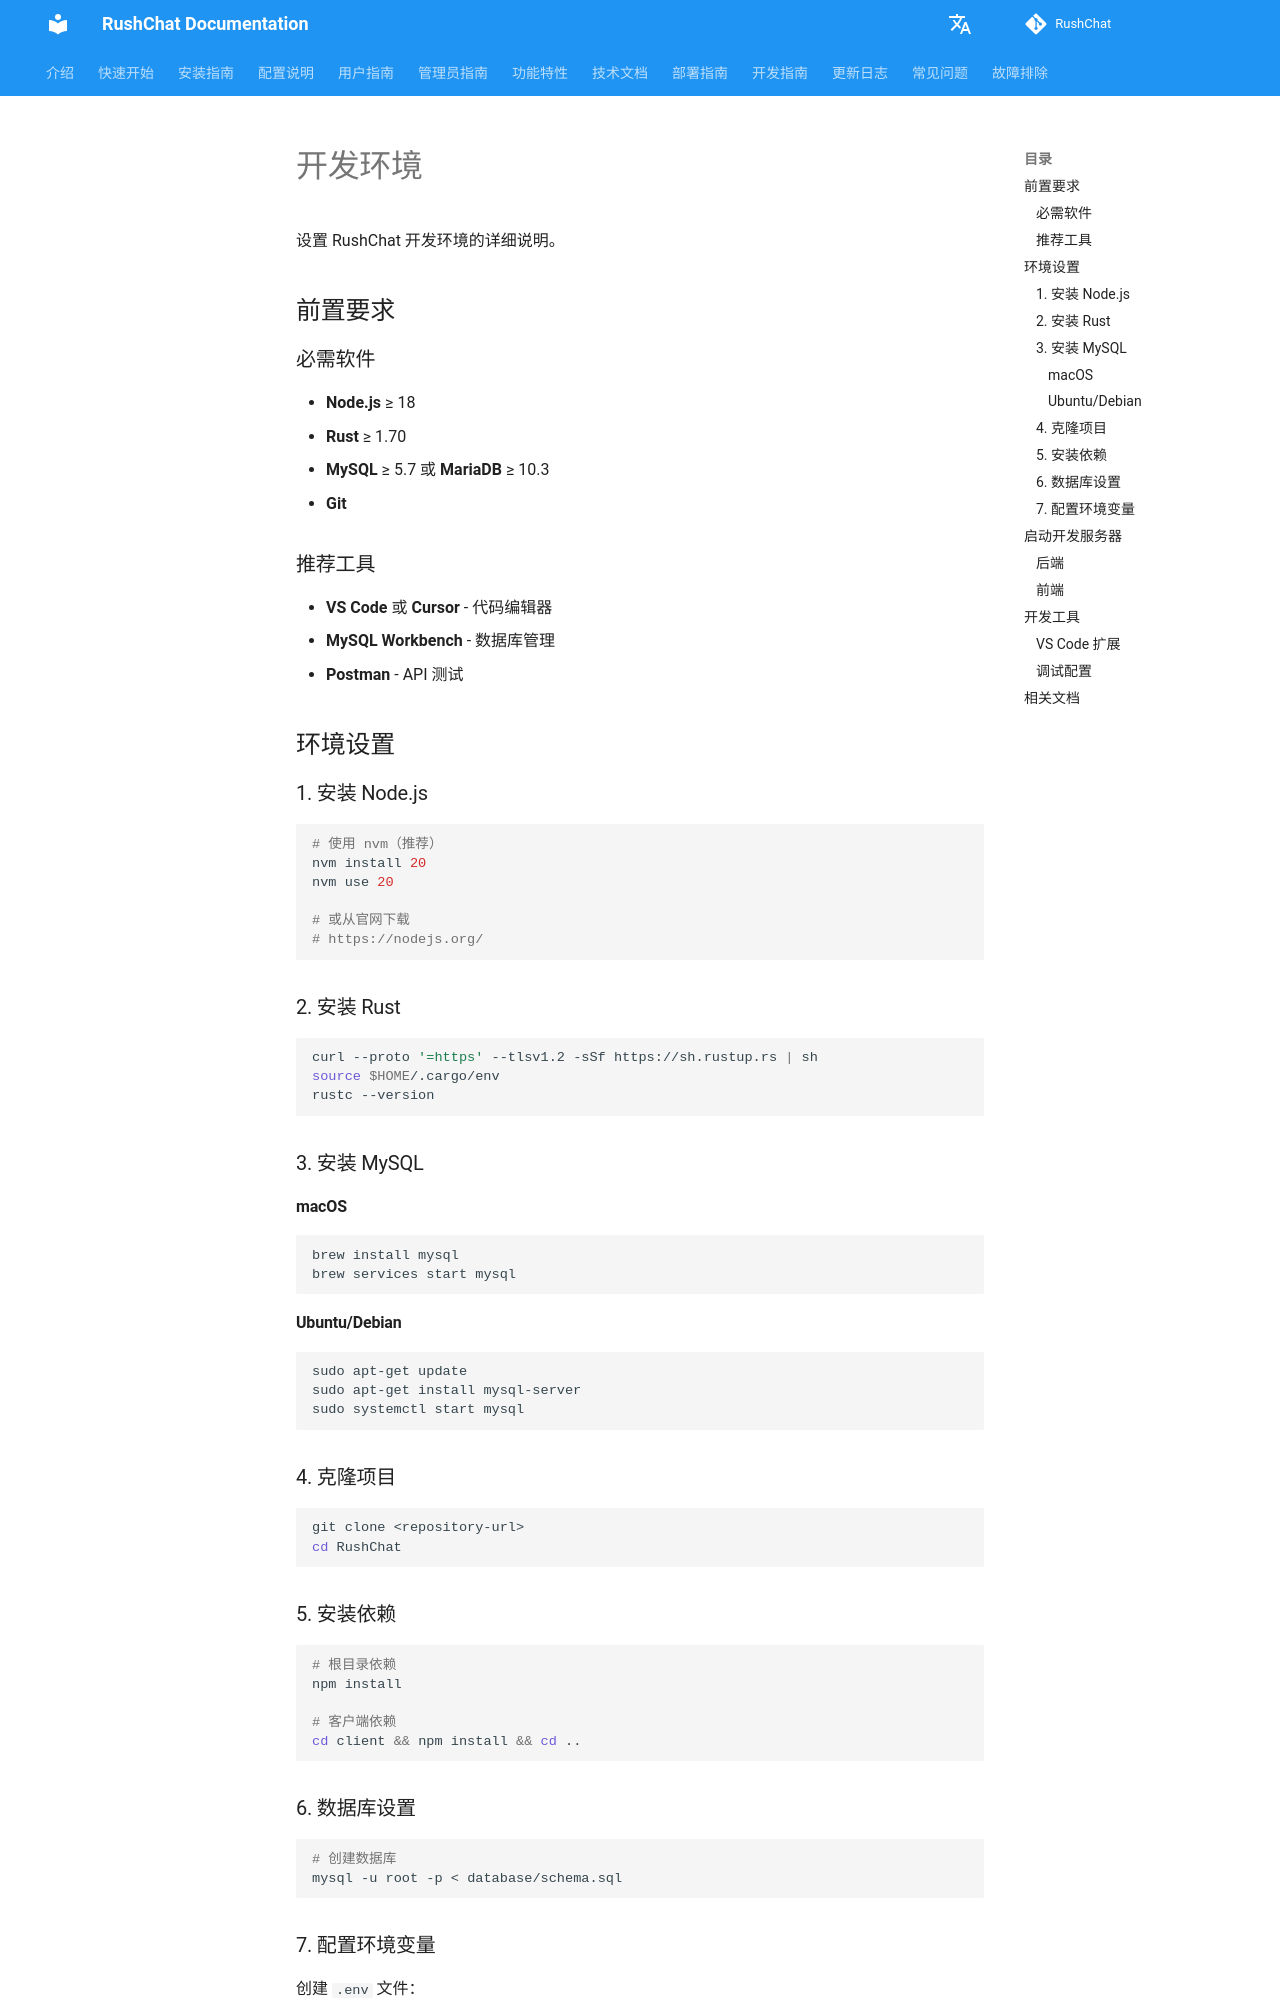

repository: loserxdev/rushchat · page: zh/setup/index.html · generator: mkdocs

# 开发环境

设置 RushChat 开发环境的详细说明。

## 前置要求

### 必需软件

- **Node.js** ≥ 18
- **Rust** ≥ 1.70
- **MySQL** ≥ 5.7 或 **MariaDB** ≥ 10.3
- **Git**

### 推荐工具

- **VS Code** 或 **Cursor** - 代码编辑器
- **MySQL Workbench** - 数据库管理
- **Postman** - API 测试

## 环境设置

### 1. 安装 Node.js

```bash
# 使用 nvm（推荐）
nvm install 20
nvm use 20

# 或从官网下载
# https://nodejs.org/
```

### 2. 安装 Rust

```bash
curl --proto '=https' --tlsv1.2 -sSf https://sh.rustup.rs | sh
source $HOME/.cargo/env
rustc --version
```

### 3. 安装 MySQL

#### macOS

```bash
brew install mysql
brew services start mysql
```

#### Ubuntu/Debian

```bash
sudo apt-get update
sudo apt-get install mysql-server
sudo systemctl start mysql
```

### 4. 克隆项目

```bash
git clone <repository-url>
cd RushChat
```

### 5. 安装依赖

```bash
# 根目录依赖
npm install

# 客户端依赖
cd client && npm install && cd ..
```

### 6. 数据库设置

```bash
# 创建数据库
mysql -u root -p < database/schema.sql
```
